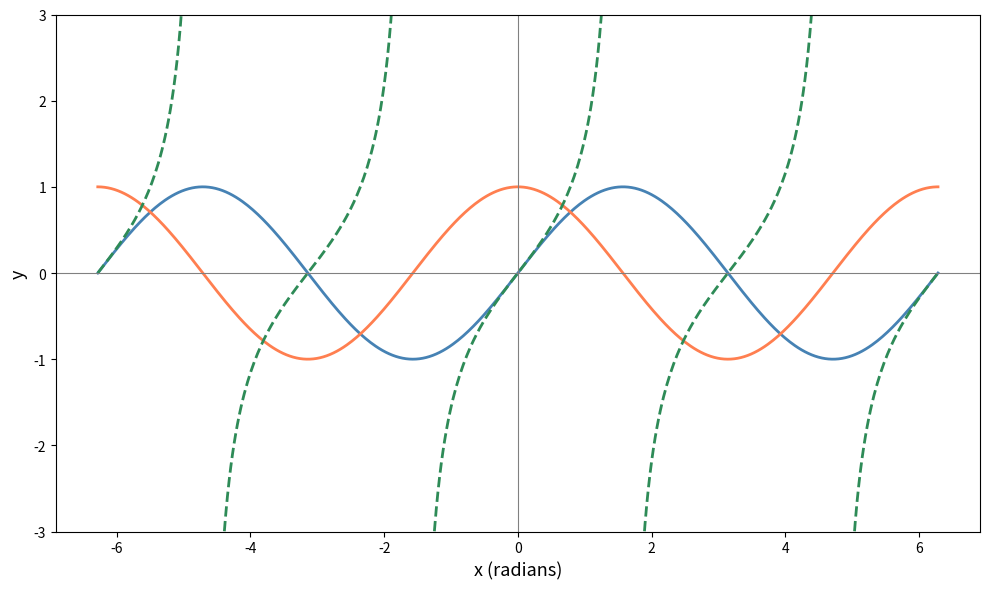

Write the Python code that produced this figure.
import numpy as np
import matplotlib.pyplot as plt

x = np.linspace(-2 * np.pi, 2 * np.pi, 500)

y_sin = np.sin(x)
y_cos = np.cos(x)
y_tan = np.tan(x)

y_tan = np.where(np.abs(y_tan) > 5, np.nan, y_tan)

plt.figure(figsize=(10, 6))
plt.plot(x, y_sin, label="sin(x)", color="steelblue", linewidth=2)
plt.plot(x, y_cos, label="cos(x)", color="coral", linewidth=2)
plt.plot(x, y_tan, label="tan(x)", color="seagreen", linewidth=2, linestyle="--")

plt.axhline(0, color="gray", linewidth=0.8, linestyle="-")
plt.axvline(0, color="gray", linewidth=0.8, linestyle="-")

plt.ylim(-3, 3)
plt.xlabel("x (radians)", fontsize=13)
plt.ylabel("y", fontsize=13)

plt.tight_layout()
plt.show()
